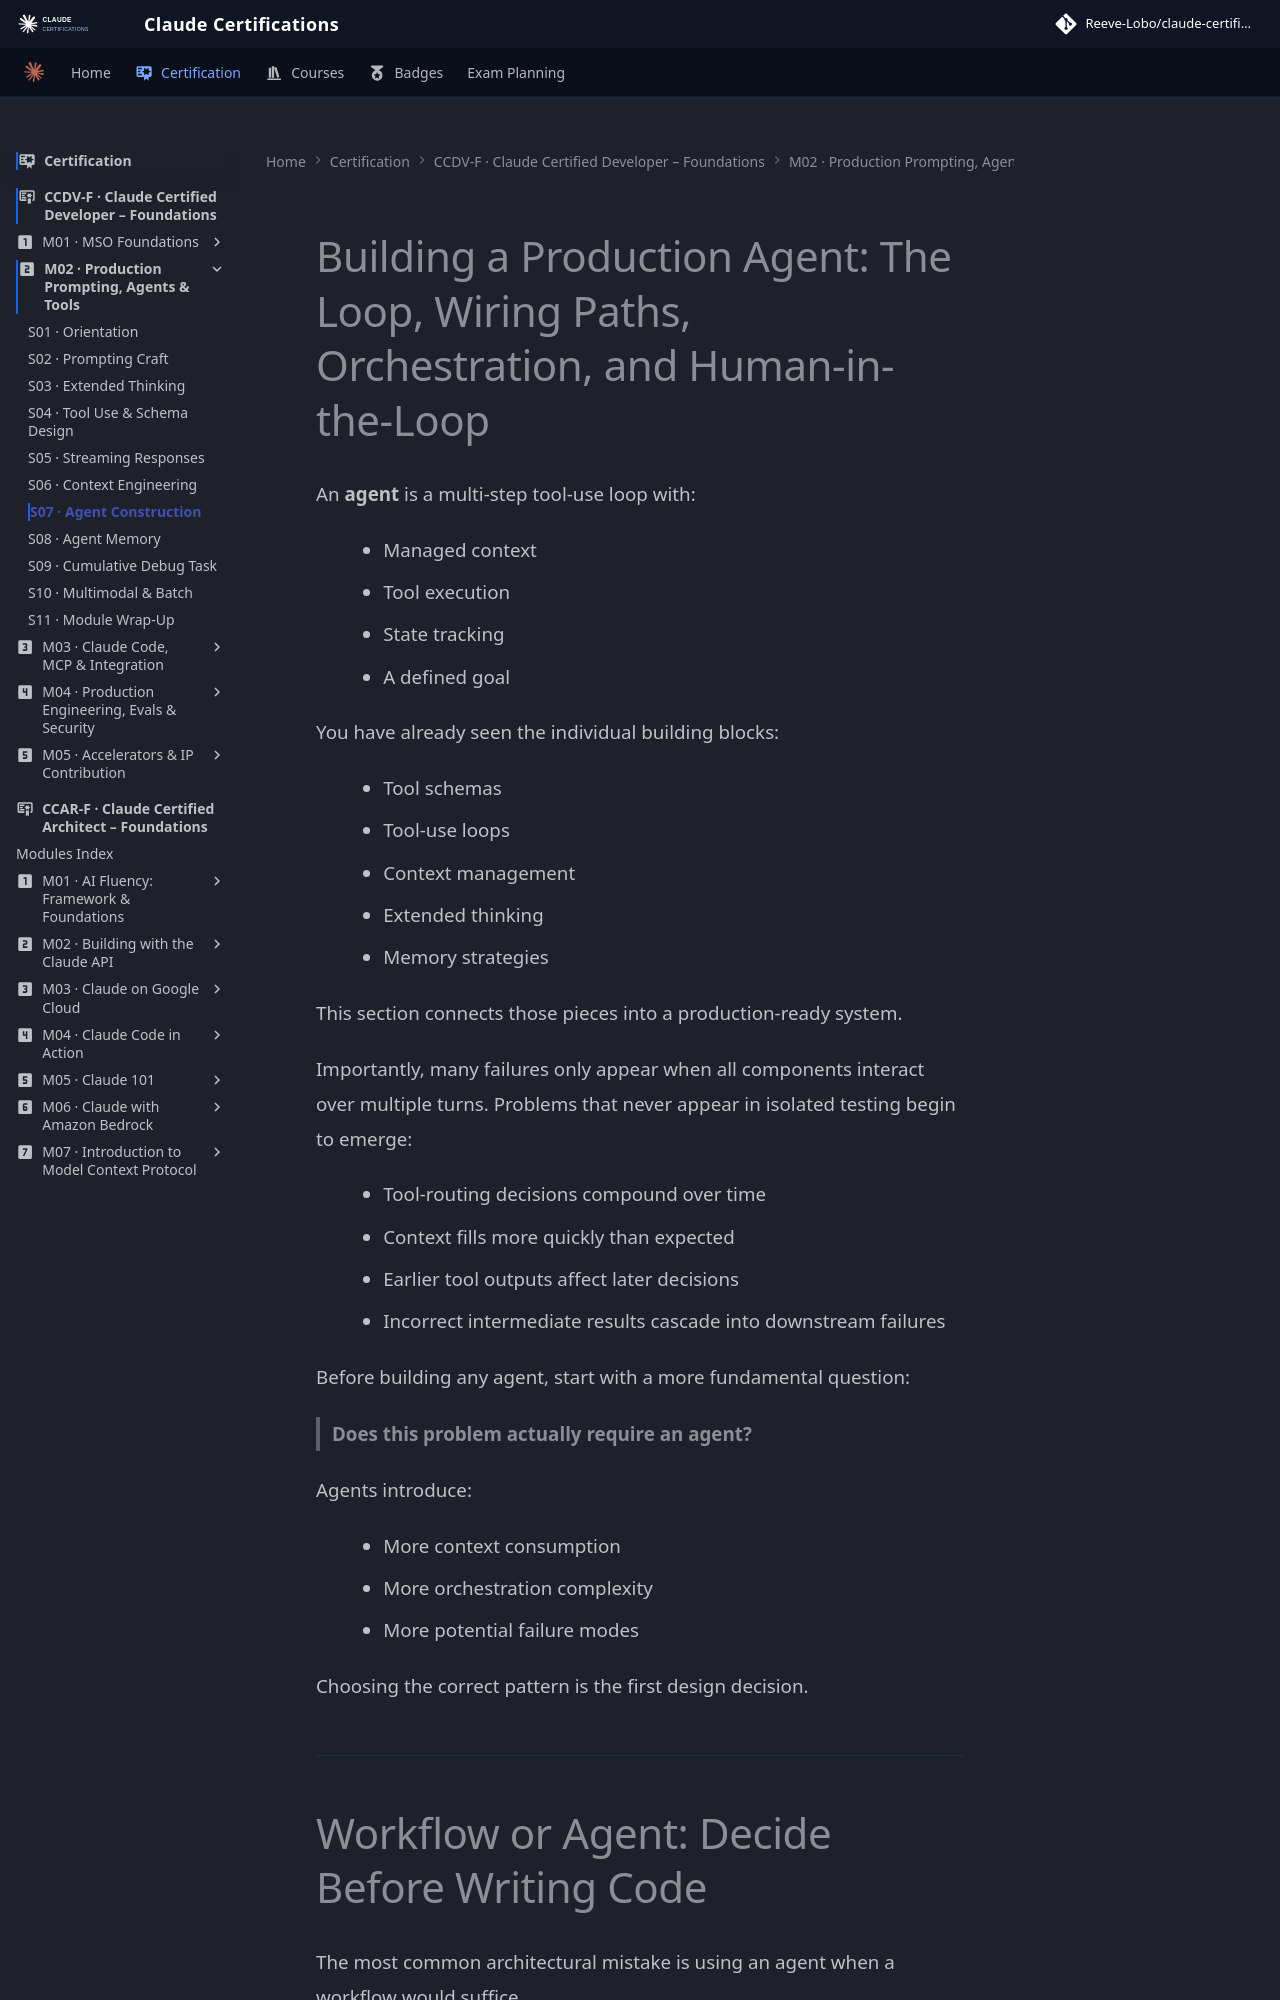

repository: reevelobo/anthropic-certified · page: certification/claude_certified_developer-foundation/modules/m02_production-grade_prompting_agents_tools/s07_agent_construction/index.html · generator: mkdocs

# Building a Production Agent: The Loop, Wiring Paths, Orchestration, and Human-in-the-Loop

An **agent** is a multi-step tool-use loop with:

- Managed context
- Tool execution
- State tracking
- A defined goal

You have already seen the individual building blocks:

- Tool schemas
- Tool-use loops
- Context management
- Extended thinking
- Memory strategies

This section connects those pieces into a production-ready system.

Importantly, many failures only appear when all components interact over multiple turns. Problems that never appear in isolated testing begin to emerge:

- Tool-routing decisions compound over time
- Context fills more quickly than expected
- Earlier tool outputs affect later decisions
- Incorrect intermediate results cascade into downstream failures

Before building any agent, start with a more fundamental question:

> **Does this problem actually require an agent?**

Agents introduce:

- More context consumption
- More orchestration complexity
- More potential failure modes

Choosing the correct pattern is the first design decision.

---

# Workflow or Agent: Decide Before Writing Code

The most common architectural mistake is using an agent when a workflow would suffice.

Workflows and agents solve different problems.

Using the wrong one either:

- Adds unnecessary complexity
- Or creates a system that cannot handle real-world variability
